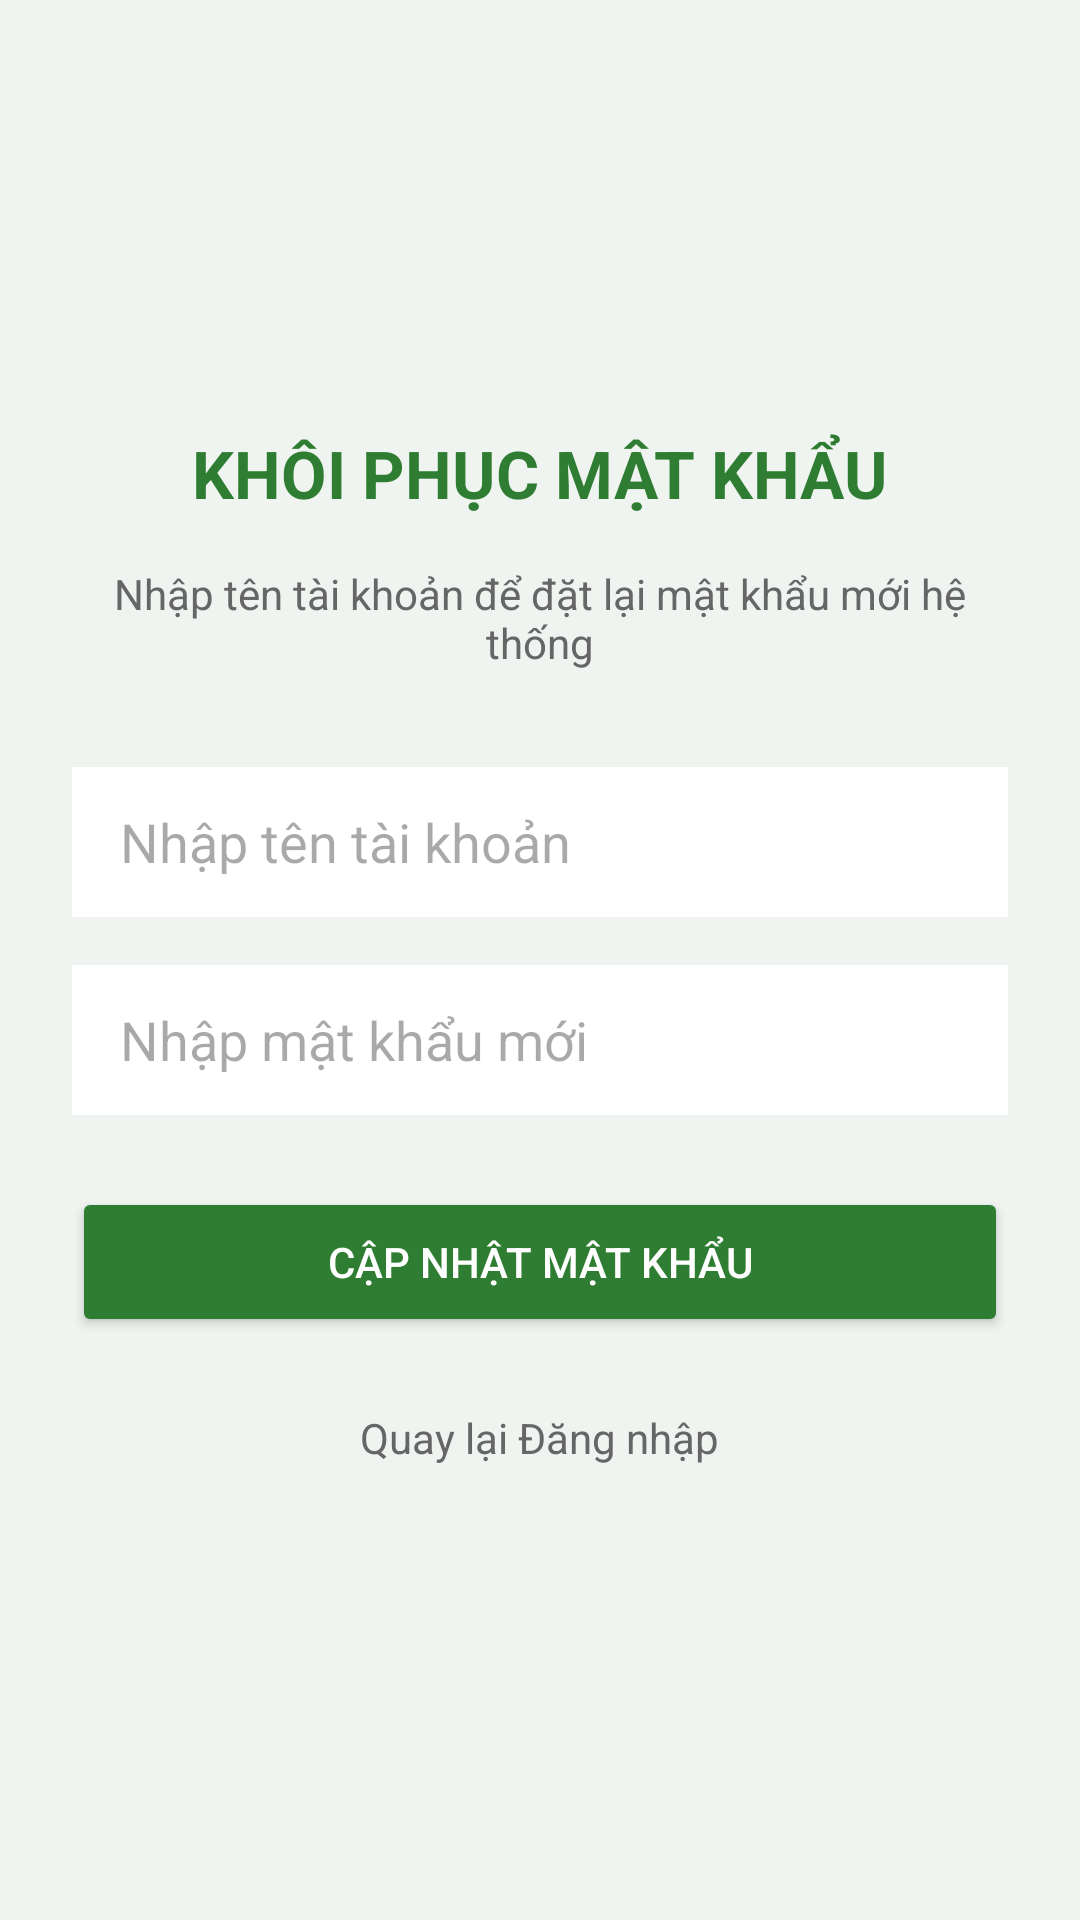

Reconstruct the res/layout file that produces this screen, plus the resources it refers to.
<!-- AndroidManifest.xml: application theme Theme.HeThongQuanLySanBong -->
<!-- res/layout/activity_quen_mat_khau.xml -->
<?xml version="1.0" encoding="utf-8"?>
<LinearLayout xmlns:android="http://schemas.android.com/apk/res/android"
    android:layout_width="match_parent"
    android:layout_height="match_parent"
    android:orientation="vertical"
    android:padding="24dp"
    android:gravity="center"
    android:background="#F0F4F1">

    <TextView
        android:layout_width="wrap_content"
        android:layout_height="wrap_content"
        android:text="KHÔI PHỤC MẬT KHẨU"
        android:textSize="22sp"
        android:textStyle="bold"
        android:textColor="#2E7D32"
        android:layout_marginBottom="16dp"/>

    <TextView
        android:layout_width="wrap_content"
        android:layout_height="wrap_content"
        android:text="Nhập tên tài khoản để đặt lại mật khẩu mới hệ thống"
        android:textColor="#666666"
        android:gravity="center"
        android:layout_marginBottom="32dp"/>

    <EditText
        android:id="@+id/edtQuenUser"
        android:layout_width="match_parent"
        android:layout_height="50dp"
        android:hint="Nhập tên tài khoản"
        android:background="@android:color/white"
        android:paddingLeft="16dp"
        android:layout_marginBottom="16dp"/>

    <EditText
        android:id="@+id/edtMatKhauMoi"
        android:layout_width="match_parent"
        android:layout_height="50dp"
        android:hint="Nhập mật khẩu mới"
        android:inputType="textPassword"
        android:background="@android:color/white"
        android:paddingLeft="16dp"
        android:layout_marginBottom="24dp"/>

    <Button
        android:id="@+id/btnDoiMatKhau"
        android:layout_width="match_parent"
        android:layout_height="50dp"
        android:text="Cập Nhật Mật Khẩu"
        android:backgroundTint="#2E7D32"
        android:textColor="@android:color/white"/>

    <TextView
        android:id="@+id/tvQuayLaiLogin2"
        android:layout_width="wrap_content"
        android:layout_height="wrap_content"
        android:text="Quay lại Đăng nhập"
        android:textColor="#666666"
        android:layout_marginTop="16dp"
        android:padding="8dp"/>
</LinearLayout>
<!-- resources referenced by this layout -->
<resources>
  <style name="Theme.HeThongQuanLySanBong" parent="Base.Theme.HeThongQuanLySanBong" />
  <style name="Base.Theme.HeThongQuanLySanBong" parent="Theme.Material3.DayNight.NoActionBar">
          
          
      </style>
</resources>
